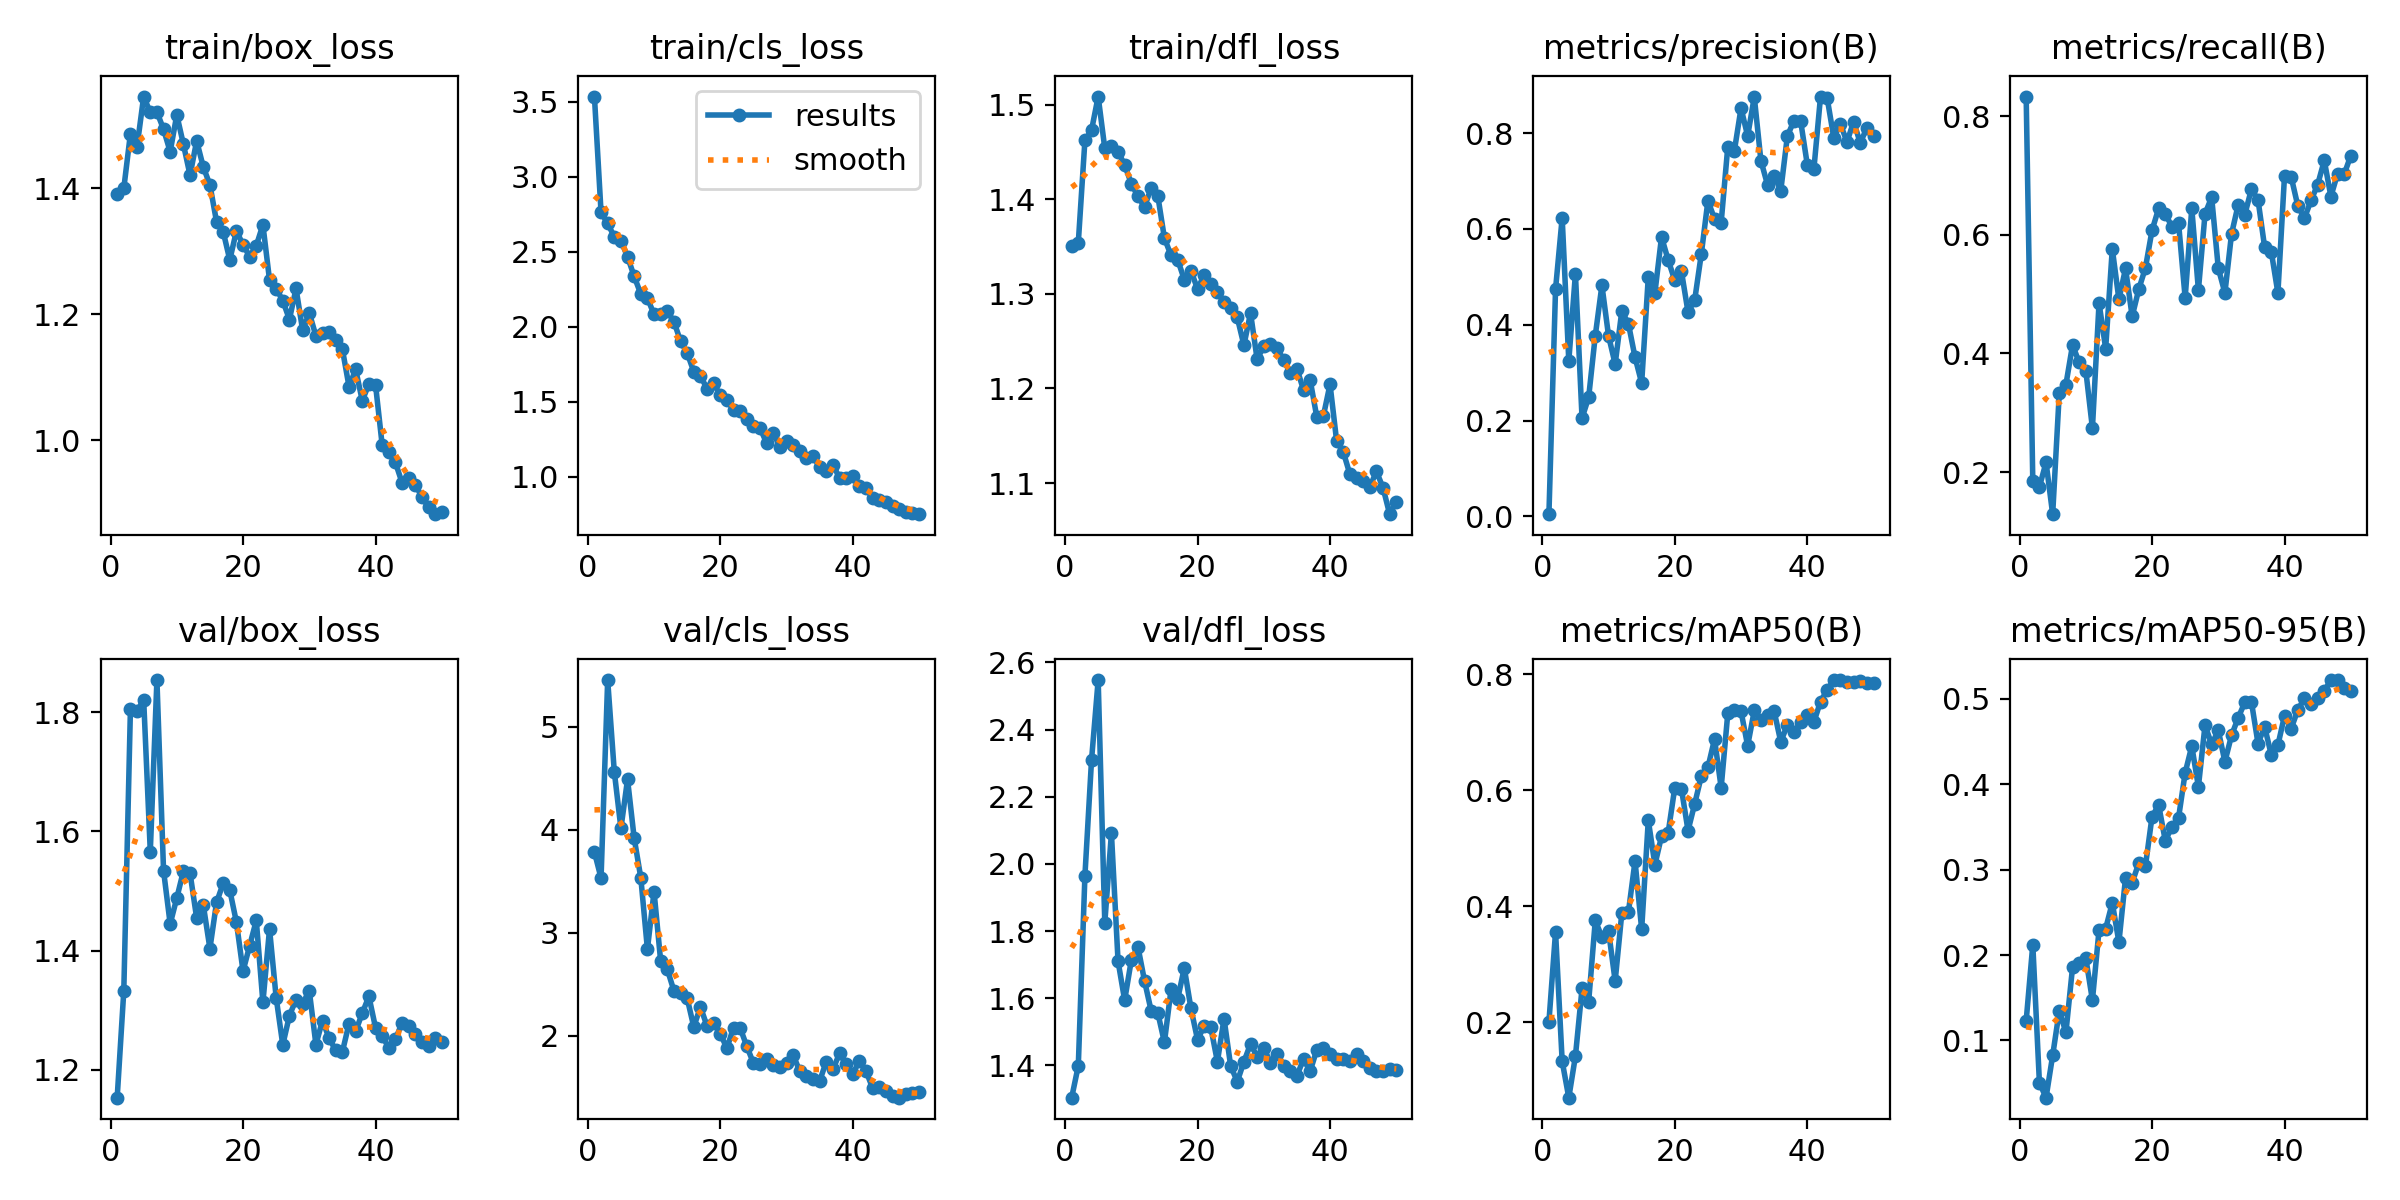

The file beside this chart, header and first rows:
epoch, time, train/box_loss, train/cls_loss, train/dfl_loss, metrics/precision(B), metrics/recall(B), metrics/mAP50(B), metrics/mAP50-95(B), val/box_loss, val/cls_loss, val/dfl_loss, lr/pg0, lr/pg1, lr/pg2
1, 170.4, 1.391, 3.535, 1.351, 0.00465, 0.8334, 0.2008, 0.123, 1.154, 3.783, 1.304, 0.0003, 0.0003, 0.0003
2, 339.4, 1.4, 2.763, 1.354, 0.4743, 0.1841, 0.3557, 0.212, 1.332, 3.53, 1.399, 0.0006004, 0.0006004, 0.0006004
3, 499.6, 1.487, 2.689, 1.462, 0.6232, 0.175, 0.133, 0.05041, 1.804, 5.455, 1.965, 0.0008884, 0.0008884, 0.0008884
4, 646.7, 1.466, 2.6, 1.473, 0.3245, 0.2163, 0.07019, 0.033, 1.801, 4.564, 2.31, 0.001164, 0.001164, 0.001164
5, 857.5, 1.546, 2.574, 1.509, 0.5064, 0.1289, 0.1418, 0.0825, 1.821, 4.013, 2.547, 0.001151, 0.001151, 0.001151
6, 10379, 1.521, 2.467, 1.454, 0.2051, 0.3339, 0.2583, 0.1347, 1.566, 4.49, 1.825, 0.001126, 0.001126, 0.001126
7, 10519, 1.521, 2.336, 1.456, 0.2488, 0.3476, 0.2358, 0.1095, 1.854, 3.919, 2.091, 0.001102, 0.001102, 0.001102
8, 18025, 1.494, 2.219, 1.451, 0.3775, 0.4142, 0.3756, 0.1855, 1.534, 3.534, 1.71, 0.001077, 0.001077, 0.001077
9, 18178, 1.458, 2.192, 1.436, 0.4823, 0.385, 0.3467, 0.1907, 1.445, 2.839, 1.594, 0.001052, 0.001052, 0.001052
10, 18320, 1.517, 2.082, 1.417, 0.3769, 0.3713, 0.3574, 0.1966, 1.488, 3.399, 1.713, 0.001027, 0.001027, 0.001027
11, 18471, 1.47, 2.083, 1.403, 0.3178, 0.2739, 0.2711, 0.1471, 1.534, 2.723, 1.754, 0.001002, 0.001002, 0.001002
12, 18649, 1.421, 2.105, 1.392, 0.4287, 0.4852, 0.3877, 0.2293, 1.53, 2.644, 1.652, 0.0009778, 0.0009778, 0.0009778
13, 18872, 1.475, 2.034, 1.412, 0.4021, 0.4083, 0.39, 0.2309, 1.455, 2.435, 1.562, 0.000953, 0.000953, 0.000953
14, 19094, 1.434, 1.903, 1.404, 0.3321, 0.5765, 0.4778, 0.2611, 1.476, 2.418, 1.557, 0.0009283, 0.0009283, 0.0009283
15, 19309, 1.406, 1.825, 1.359, 0.2784, 0.4911, 0.3603, 0.215, 1.404, 2.363, 1.469, 0.0009035, 0.0009035, 0.0009035
16, 19508, 1.347, 1.7, 1.341, 0.4995, 0.5435, 0.5481, 0.2903, 1.481, 2.083, 1.626, 0.0008787, 0.0008787, 0.0008787
17, 19697, 1.331, 1.673, 1.336, 0.4667, 0.4624, 0.4714, 0.2848, 1.513, 2.278, 1.598, 0.000854, 0.000854, 0.000854
18, 19890, 1.286, 1.586, 1.315, 0.5833, 0.5085, 0.5207, 0.3076, 1.501, 2.092, 1.69, 0.0008293, 0.0008293, 0.0008293
19, 20077, 1.332, 1.623, 1.325, 0.5352, 0.5443, 0.5268, 0.304, 1.448, 2.124, 1.57, 0.0008045, 0.0008045, 0.0008045
20, 20255, 1.311, 1.542, 1.305, 0.4925, 0.6078, 0.6042, 0.3621, 1.366, 2.016, 1.477, 0.0007797, 0.0007797, 0.0007797
21, 20439, 1.292, 1.51, 1.32, 0.512, 0.6448, 0.6027, 0.3755, 1.408, 1.877, 1.517, 0.000755, 0.000755, 0.000755
22, 20619, 1.309, 1.447, 1.31, 0.4262, 0.6359, 0.5303, 0.3339, 1.451, 2.076, 1.514, 0.0007302, 0.0007302, 0.0007302
23, 20799, 1.342, 1.441, 1.302, 0.451, 0.6138, 0.5761, 0.3498, 1.313, 2.074, 1.411, 0.0007055, 0.0007055, 0.0007055
24, 20996, 1.254, 1.382, 1.292, 0.5473, 0.6205, 0.624, 0.3605, 1.436, 1.896, 1.539, 0.0006808, 0.0006808, 0.0006808
25, 21181, 1.241, 1.341, 1.285, 0.6587, 0.4937, 0.6391, 0.4133, 1.321, 1.732, 1.399, 0.000656, 0.000656, 0.000656
26, 21373, 1.222, 1.324, 1.275, 0.6211, 0.645, 0.6879, 0.4446, 1.242, 1.726, 1.352, 0.0006312, 0.0006312, 0.0006312
27, 21554, 1.192, 1.224, 1.246, 0.6133, 0.5068, 0.6043, 0.3971, 1.291, 1.767, 1.411, 0.0006065, 0.0006065, 0.0006065
28, 22008, 1.241, 1.291, 1.28, 0.7714, 0.6356, 0.7321, 0.4691, 1.318, 1.713, 1.464, 0.0005818, 0.0005818, 0.0005818
29, 22353, 1.174, 1.198, 1.231, 0.7635, 0.6636, 0.7385, 0.4466, 1.311, 1.693, 1.426, 0.000557, 0.000557, 0.000557
30, 22646, 1.202, 1.238, 1.245, 0.8521, 0.544, 0.7357, 0.463, 1.333, 1.735, 1.453, 0.0005322, 0.0005322, 0.0005322
31, 22850, 1.166, 1.209, 1.247, 0.7941, 0.5021, 0.6765, 0.4264, 1.243, 1.811, 1.408, 0.0005075, 0.0005075, 0.0005075
32, 23098, 1.17, 1.174, 1.243, 0.8754, 0.6016, 0.7373, 0.4571, 1.283, 1.652, 1.435, 0.0004827, 0.0004827, 0.0004827
33, 23342, 1.171, 1.128, 1.23, 0.7425, 0.6504, 0.7211, 0.4776, 1.253, 1.609, 1.398, 0.000458, 0.000458, 0.000458
34, 23532, 1.159, 1.135, 1.216, 0.6921, 0.634, 0.7289, 0.4958, 1.233, 1.573, 1.385, 0.0004332, 0.0004332, 0.0004332
35, 23762, 1.144, 1.065, 1.221, 0.7115, 0.6771, 0.736, 0.4966, 1.231, 1.558, 1.369, 0.0004085, 0.0004085, 0.0004085
36, 24008, 1.085, 1.04, 1.198, 0.6801, 0.659, 0.6832, 0.4476, 1.278, 1.745, 1.419, 0.0003837, 0.0003837, 0.0003837
37, 24248, 1.112, 1.081, 1.209, 0.7942, 0.5792, 0.7127, 0.4672, 1.265, 1.671, 1.383, 0.000359, 0.000359, 0.000359
38, 24484, 1.063, 0.9911, 1.17, 0.826, 0.5719, 0.6996, 0.4344, 1.295, 1.825, 1.446, 0.0003343, 0.0003343, 0.0003343
39, 24717, 1.089, 0.9886, 1.171, 0.825, 0.502, 0.7175, 0.4457, 1.323, 1.721, 1.451, 0.0003095, 0.0003095, 0.0003095
40, 24903, 1.088, 1.005, 1.204, 0.7345, 0.7001, 0.7298, 0.4802, 1.271, 1.624, 1.433, 0.0002848, 0.0002848, 0.0002848
41, 25111, 0.9926, 0.9371, 1.144, 0.7254, 0.6981, 0.7175, 0.4651, 1.257, 1.756, 1.421, 0.00026, 0.00026, 0.00026
42, 25323, 0.9805, 0.9237, 1.133, 0.8763, 0.6492, 0.7527, 0.4867, 1.237, 1.655, 1.418, 0.0002352, 0.0002352, 0.0002352
43, 25539, 0.9645, 0.8569, 1.109, 0.8734, 0.6279, 0.7725, 0.5006, 1.252, 1.488, 1.413, 0.0002105, 0.0002105, 0.0002105
44, 25754, 0.9325, 0.8465, 1.106, 0.7904, 0.6582, 0.7897, 0.494, 1.279, 1.498, 1.435, 0.0001857, 0.0001857, 0.0001857
45, 25946, 0.9395, 0.834, 1.102, 0.8188, 0.6847, 0.7897, 0.5006, 1.274, 1.457, 1.413, 0.000161, 0.000161, 0.000161
46, 26127, 0.929, 0.8027, 1.096, 0.7817, 0.7256, 0.7862, 0.5093, 1.261, 1.409, 1.393, 0.0001363, 0.0001363, 0.0001363
47, 28989, 0.9101, 0.7864, 1.112, 0.8242, 0.6648, 0.7869, 0.5219, 1.248, 1.396, 1.383, 0.0001115, 0.0001115, 0.0001115
48, 29133, 0.8932, 0.7661, 1.095, 0.7792, 0.703, 0.7882, 0.5219, 1.24, 1.436, 1.384, 8.675e-05, 8.675e-05, 8.675e-05
49, 29287, 0.8823, 0.7575, 1.067, 0.8115, 0.7022, 0.7845, 0.5131, 1.254, 1.444, 1.391, 6.2e-05, 6.2e-05, 6.2e-05
50, 29453, 0.8863, 0.7498, 1.08, 0.7949, 0.7336, 0.7841, 0.5095, 1.247, 1.45, 1.386, 3.725e-05, 3.725e-05, 3.725e-05
